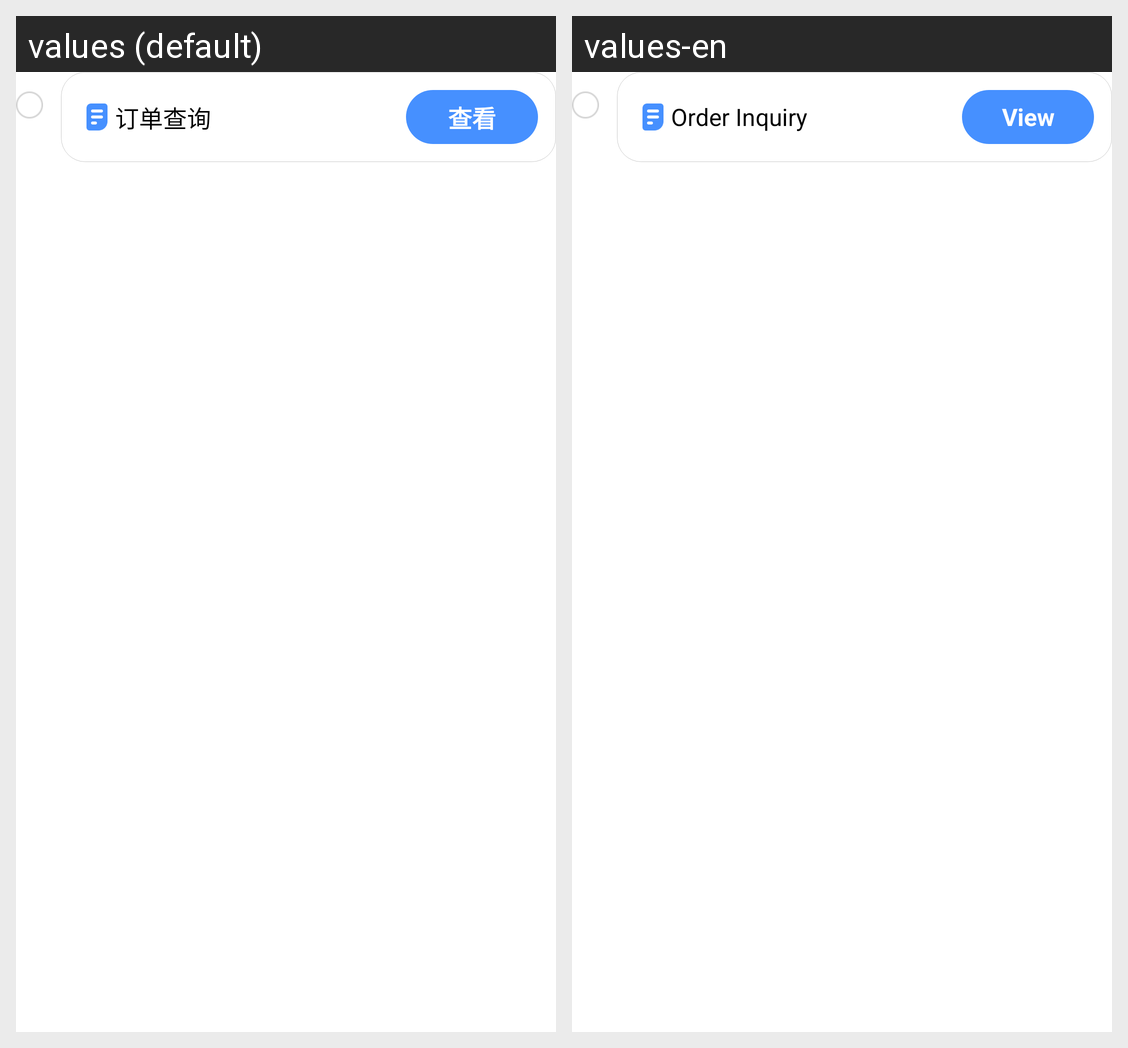

Here is an Android app screen in its default locale and in the app's own translations. Write out the translated-string differences for the strings that appear on this screen.
Android screen res/layout/lingxi_card_travel_order.xml rendered under 2 locales, left to right: values (default), values-en. Device: Nexus 5 (rendered at 1080×1920; each locale shown at half size, 540×960, under a caption strip naming it); theme AppTheme.
Strings drawn on this screen, with the default value and each locale's value (text and hints the layout hard-codes, and strings that could not be matched under every locale, appear in the picture but are not listed):

title_order_query
  values: 订单查询
  values-en: Order Inquiry

btn_view
  values: 查看
  values-en: View
